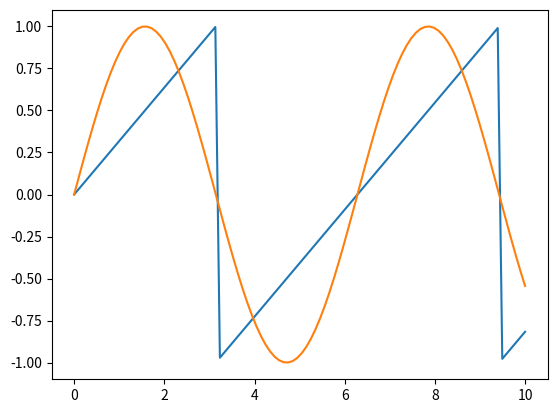

Here is the Python script that generated this plot:
import numpy as np
import matplotlib.pyplot as plt
import scipy as sci

x = np.linspace(0, 10, 100)
saw = sci.signal.sawtooth(x + np.pi)
sine = np.sin(x)

plt.plot(x, saw)
plt.plot(x, sine)
plt.show()
